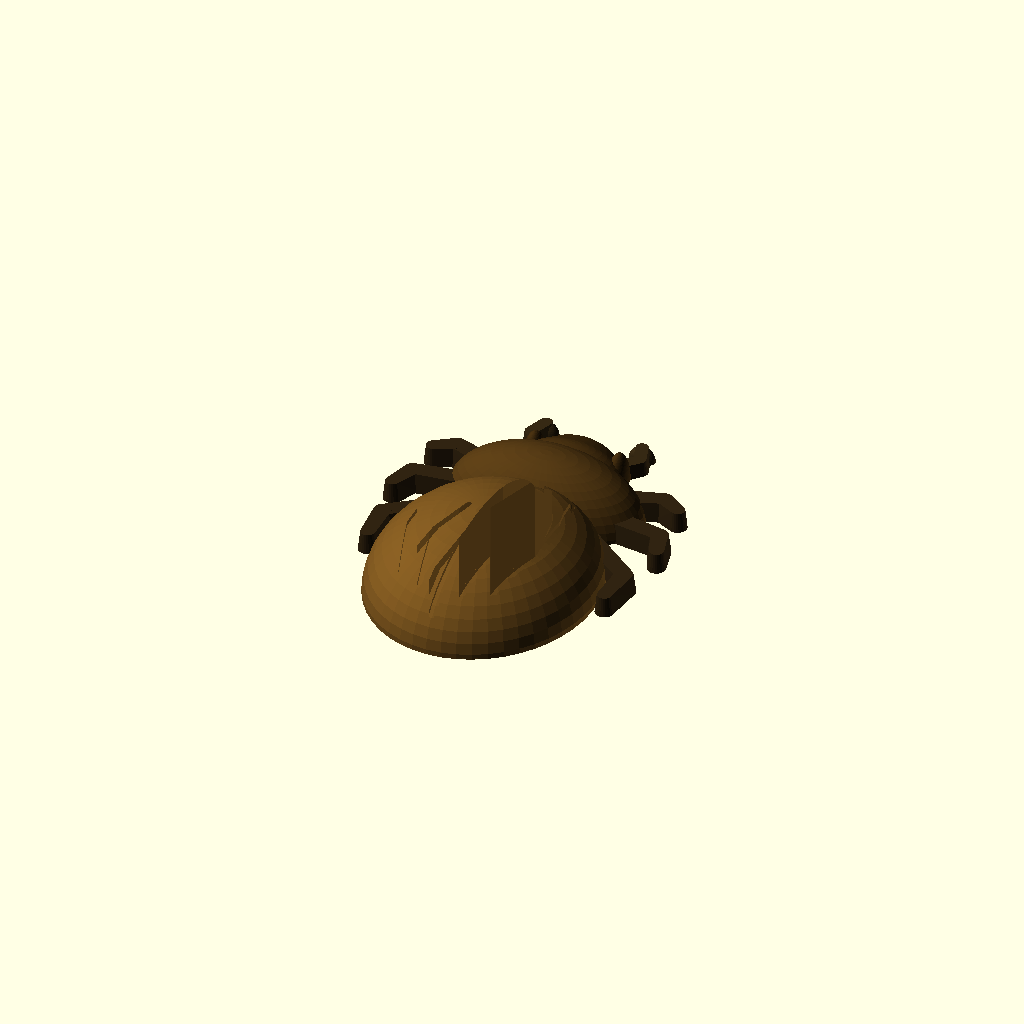
Cell 1 — every parameter at its default value.
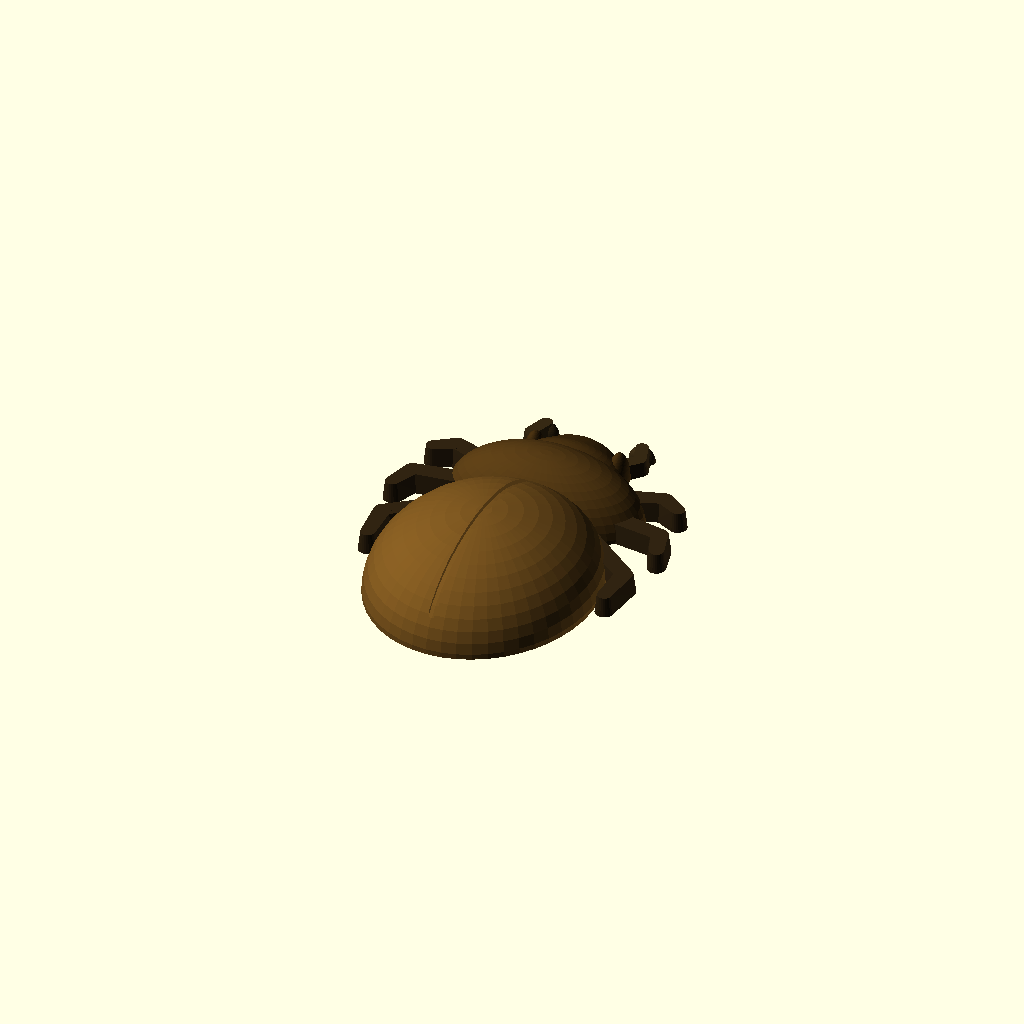
Cell 2: mostrar_estrias = false (everything else at default).
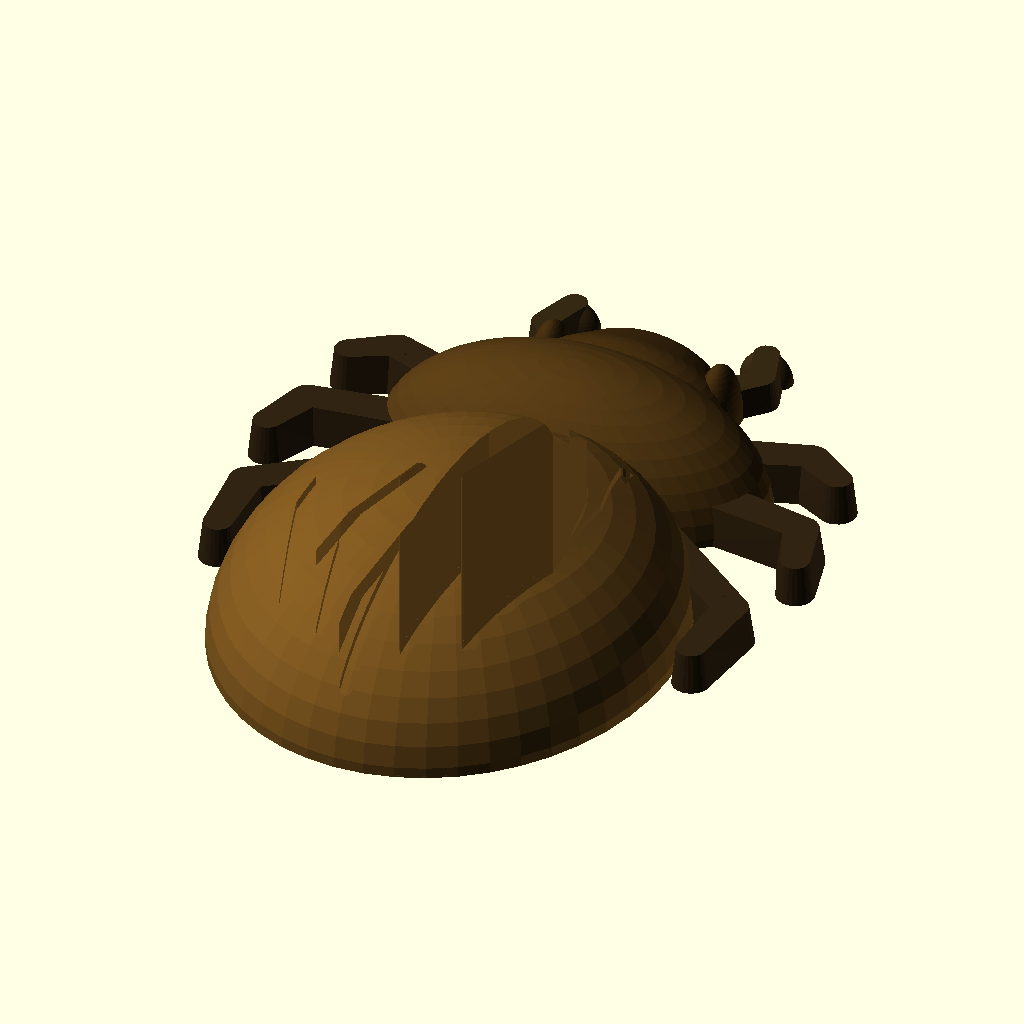
Cell 3 — comprimento_mm set to 60, the other parameters unchanged.
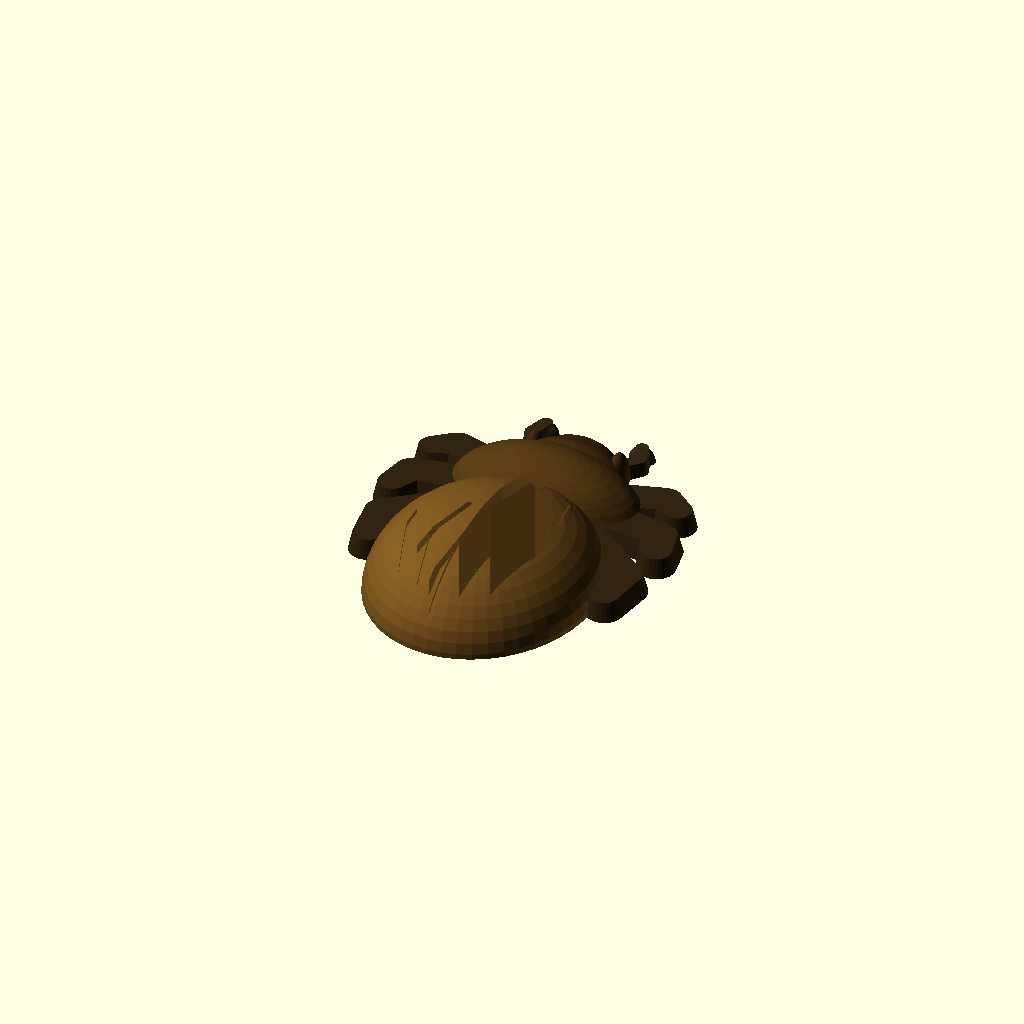
Cell 4: the same model with largura_pernas_mm = 3.6.
One fixed orthographic camera (rotation 55°, 0°, 25°; colour scheme Cornfield) for every cell.
OpenSCAD source file projetos/em-curso/materiais-pcc-biologia/modelos-3d/besouro-30-mm/besouro_30mm.scad:
/*
 BESOURO DIDÁTICO — revisão 2, inspirado na silhueta de um escaravelho.
 Comprimento nominal total de 30 mm, incluindo as antenas.
 Seis pernas curtas; antenas pequenas com ponta engrossada; pronoto largo;
 cabeça baixa e integrada; dois élitros com sutura e estrias longitudinais.

 Peça única, face inferior plana em Z=0. Imprimir nessa orientação.
 Modelo estilizado, sem reprodução exata de uma espécie.
 A versão anterior foi preservada em versao_anterior/.
*/
comprimento_mm = 30;
qualidade = 48;              // 32 para editar; 48 para exportar.
largura_pernas_mm = 1.8;
largura_antenas_mm = 1.3;
mostrar_estrias = true;

$fn = qualidade;
escala = comprimento_mm / 30;
assert(comprimento_mm > 0, "O comprimento deve ser positivo.");
assert(qualidade >= 24, "Use qualidade >= 24.");
assert(largura_pernas_mm >= 1.6 && largura_antenas_mm >= 1.2,
       "Mantenha pernas >= 1,6 e antenas >= 1,2 mm na escala de 30 mm.");

module elipsoide(p, r) {
    translate([p[0], p[1], 0]) scale(r) sphere(r=1);
}

// Extremidades redondas e paredes inclinadas para dentro: o topo
// inteiro se apoia sobre a seção inferior. Sem arcos ou peças suspensas.
module haste(a, b, raio_a, raio_b, altura) {
    hull() {
        translate([a[0], a[1], 0])
            cylinder(h=altura, r1=raio_a, r2=raio_a*0.76, $fn=24);
        translate([b[0], b[1], 0])
            cylinder(h=altura, r1=raio_b, r2=raio_b*0.76, $fn=24);
    }
}
module trilha(pontos, largura) {
    for (i=[0:len(pontos)-2])
        hull() {
            translate(pontos[i]) circle(d=largura, $fn=12);
            translate(pontos[i+1]) circle(d=largura, $fn=12);
        }
}

module volume_elitros() {
    // Carapaça larga, com a maior parte do volume do animal.
    // Extremidade posterior em Y=-16; antenas chegam a Y=+14.
    elipsoide([0,-5.8], [8.8,10.2,6.5]);
}
module linhas_elitros_2d() {
    trilha([[0,-14.8],[0,3.8]], 0.6);
    if (mostrar_estrias)
        for (s=[-1,1]) {
            trilha([[s*1.7,-13.4],[s*2.8,-8],[s*2.8,-3],[s*2.1,1]], 0.45);
            trilha([[s*3.7,-12.3],[s*5.2,-7.6],[s*5.1,-3.2],[s*4.2,0.5]], 0.45);
        }
}
module elitros() {
    difference() {
        volume_elitros();
        // Incisões de 0,35 mm que acompanham a superfície da carapaça.
        // O corte começa em Z=1,8: a base permanece inteiriça.
        difference() {
            translate([0,0,1.8]) linear_extrude(height=10)
                linhas_elitros_2d();
            translate([0,0,-0.35]) volume_elitros();
        }
    }
}

module pronoto() {
    // Placa larga entre cabeça e élitros, sem cintura estreita.
    elipsoide([0,5.0], [7.8,4.4,4.8]);
}
module cabeca() {
    // Perfil baixo: a cabeça não é uma esfera sobre um pescoço.
    hull() {
        elipsoide([0,9.4], [4.3,2.0,2.9]);
        elipsoide([0,10.9], [3.3,1.5,2.3]);
    }
    for (s=[-1,1])
        elipsoide([s*3.4,10.25], [0.85,1.15,2.35]);
}

module seis_pernas() {
    r=largura_pernas_mm/2;
    for (s=[-1,1]) {
        // Anteriores: saem das laterais do tórax, não da cabeça.
        haste([s*5.2,6.4],[s*8.4,7.5],r*1.12,r,1.55);
        haste([s*8.4,7.5],[s*9.9,6.6],r,r*0.82,1.55);
        // Médias: curtas e dobradas junto ao corpo.
        haste([s*6.0,3.8],[s*10.0,3.2],r*1.12,r,1.55);
        haste([s*10.0,3.2],[s*10.7,1.2],r,r*0.82,1.55);
        // Posteriores: raiz torácica, em parte coberta pelos élitros.
        haste([s*4.7,1.3],[s*9.8,-2.5],r*1.12,r,1.55);
        haste([s*9.8,-2.5],[s*9.6,-5.5],r,r*0.82,1.55);
    }
}
module duas_antenas() {
    r=largura_antenas_mm/2;
    for (s=[-1,1]) {
        // Antenas bem menores que as pernas e dirigidas para a frente.
        haste([s*3.2,10.5],[s*4.4,11.8],r,r,1.15);
        haste([s*4.4,11.8],[s*3.9,13.3],r,r,1.15);
        elipsoide([s*3.9,13.3], [1.05,0.7,1.15]);
    }
}
module besouro() {
    intersection() {
        union() {
            color([0.19,0.14,0.07]) seis_pernas();
            color([0.21,0.16,0.08]) duas_antenas();
            color([0.46,0.32,0.12]) elitros();
            color([0.32,0.22,0.08]) pronoto();
            color([0.25,0.17,0.06]) cabeca();
        }
        // Todo o animal, inclusive antenas e pernas, encosta em Z=0.
        translate([-20,-20,0]) cube([40,40,15]);
    }
}
scale([escala,escala,escala]) besouro();
Parameter table extracted from the source (name, type, default, range or options):
comprimento_mm: number, default 30
qualidade: number, default 48
largura_pernas_mm: number, default 1.8
largura_antenas_mm: number, default 1.3
mostrar_estrias: bool, default true
